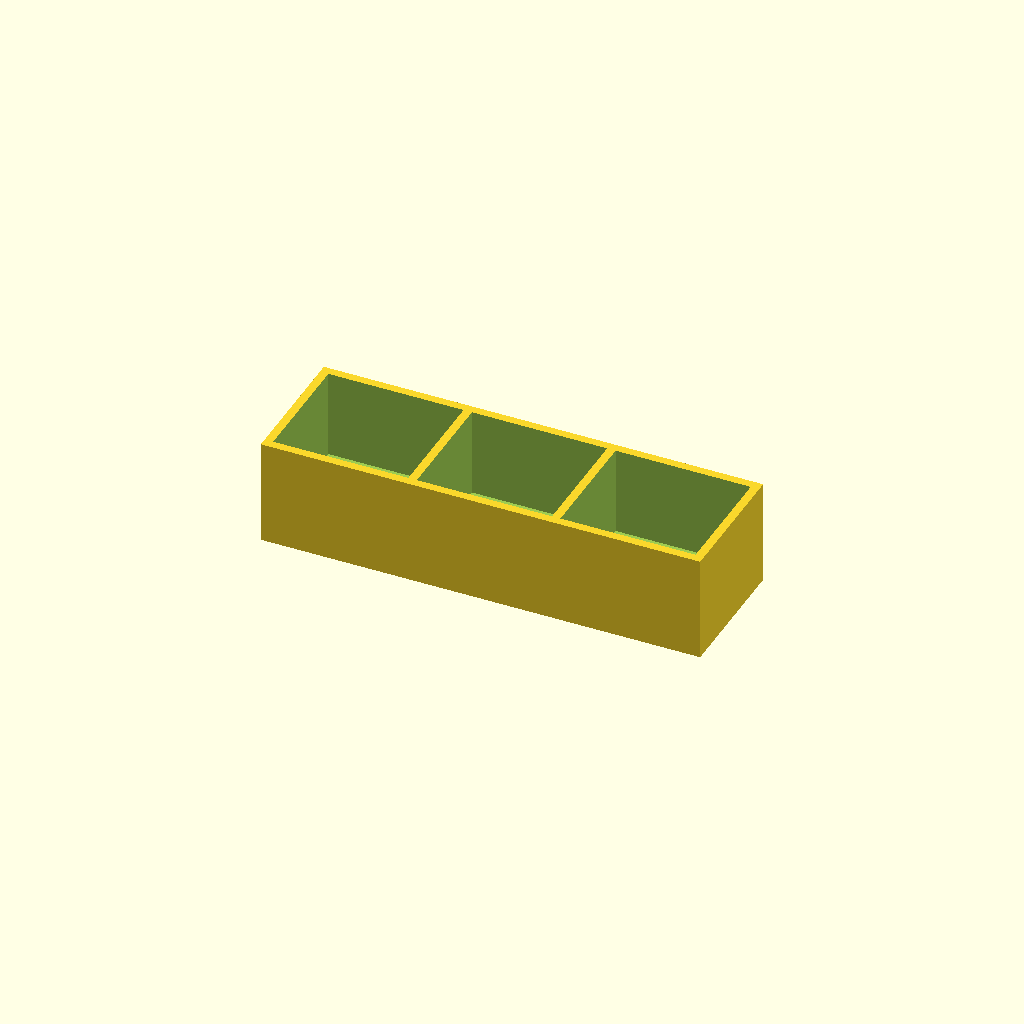
Cell 1: the model at its default parameters.
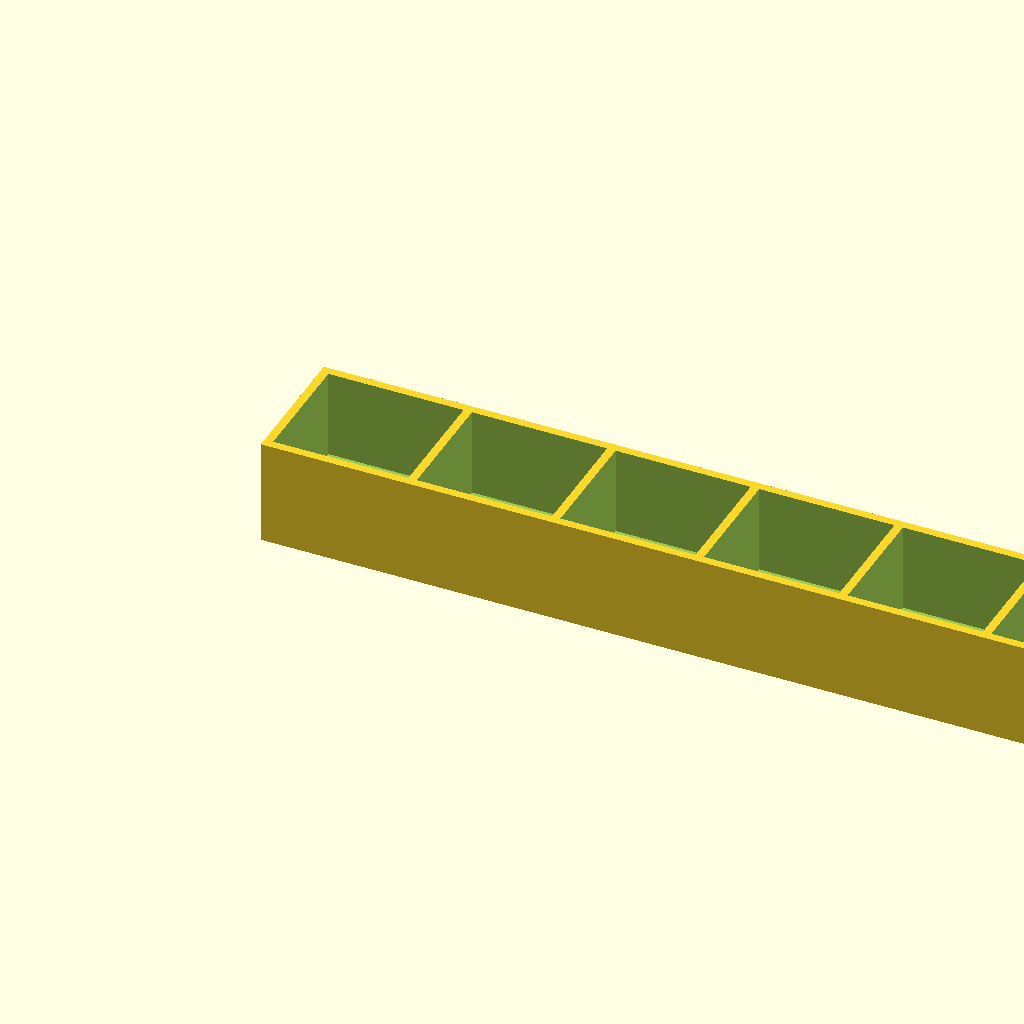
Cell 2: the same model with compartments = 6.
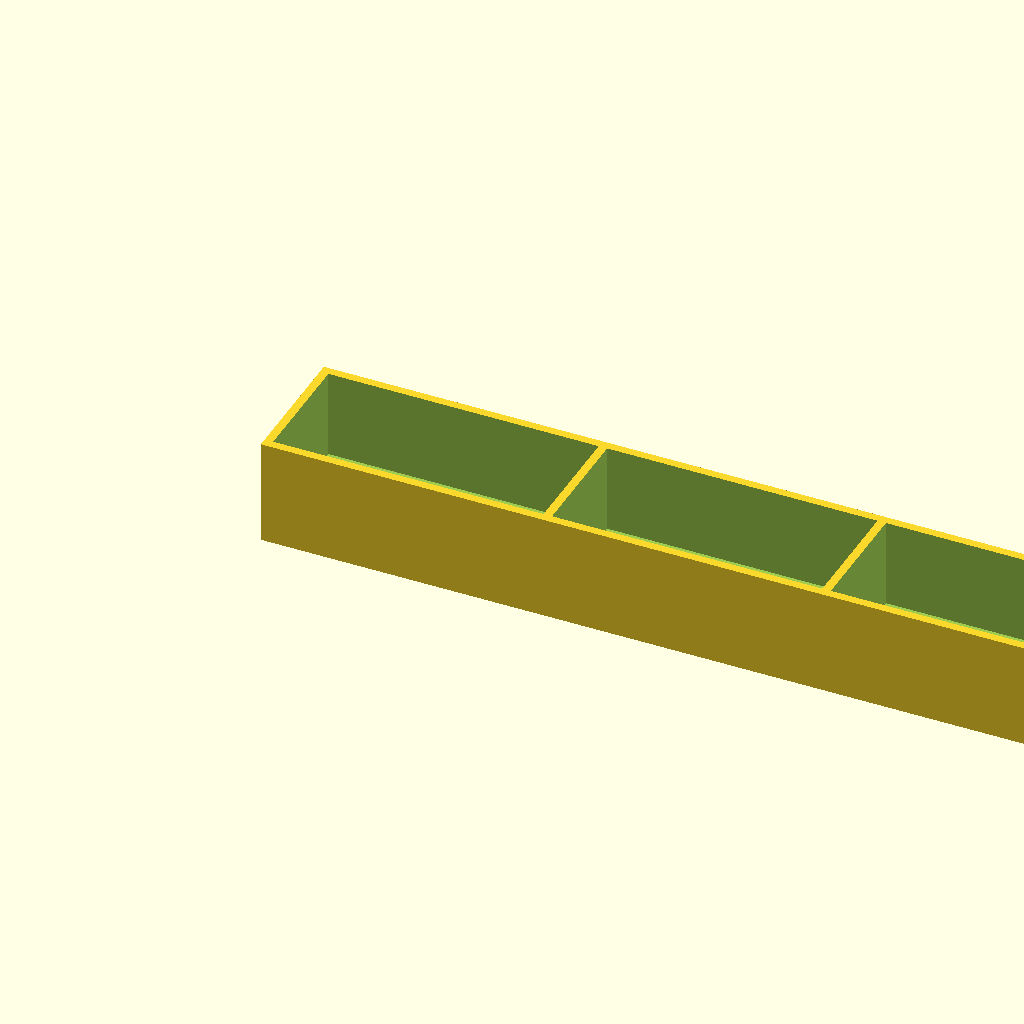
Cell 3: the same model with inside_length = 64.
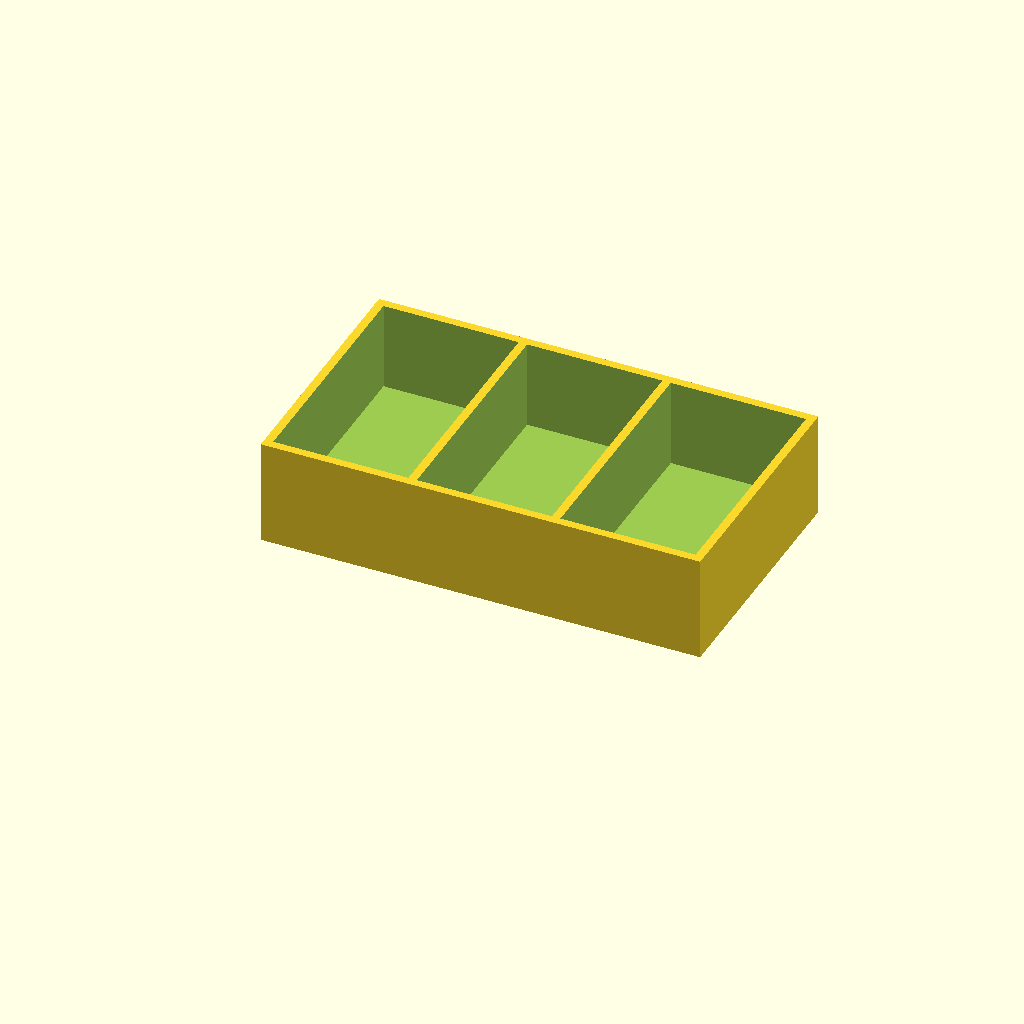
Cell 4: the same model with inside_width = 56.
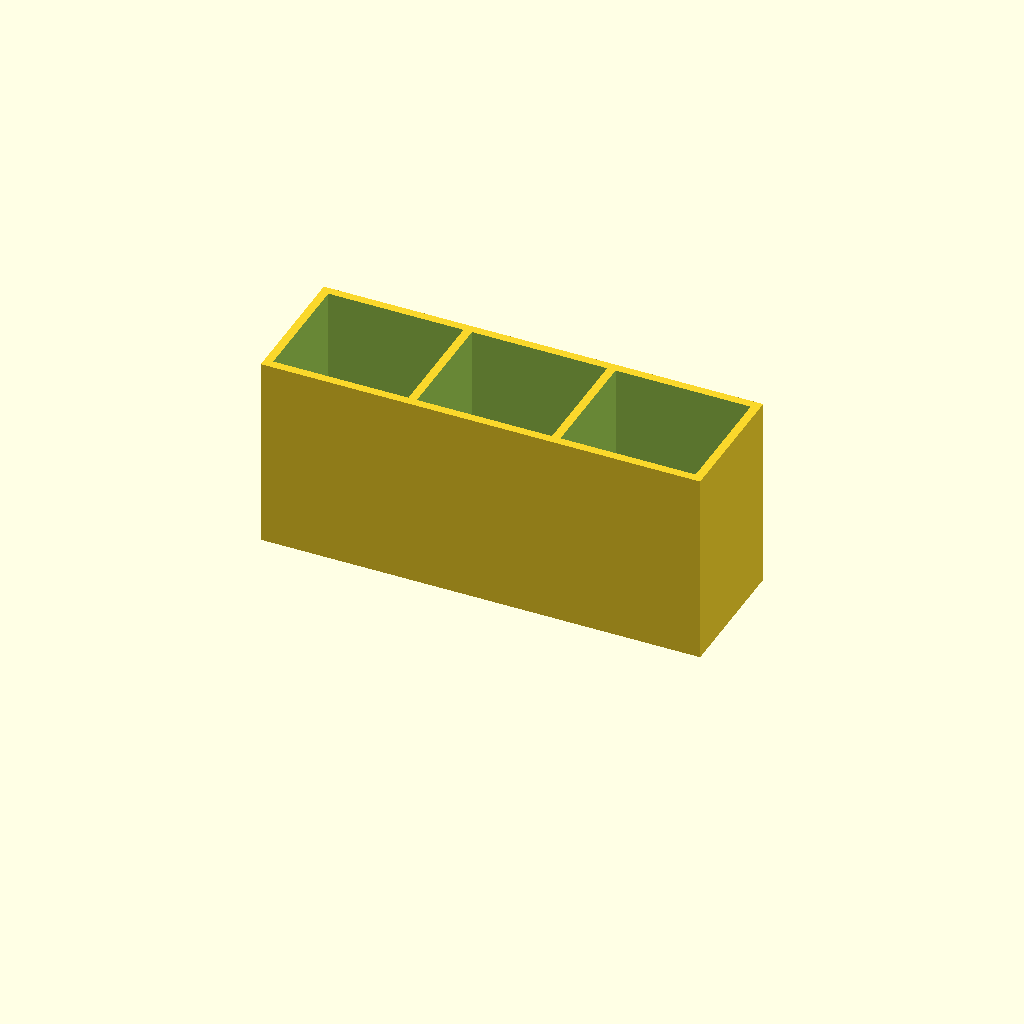
Cell 5: the same model with inside_depth = 42.
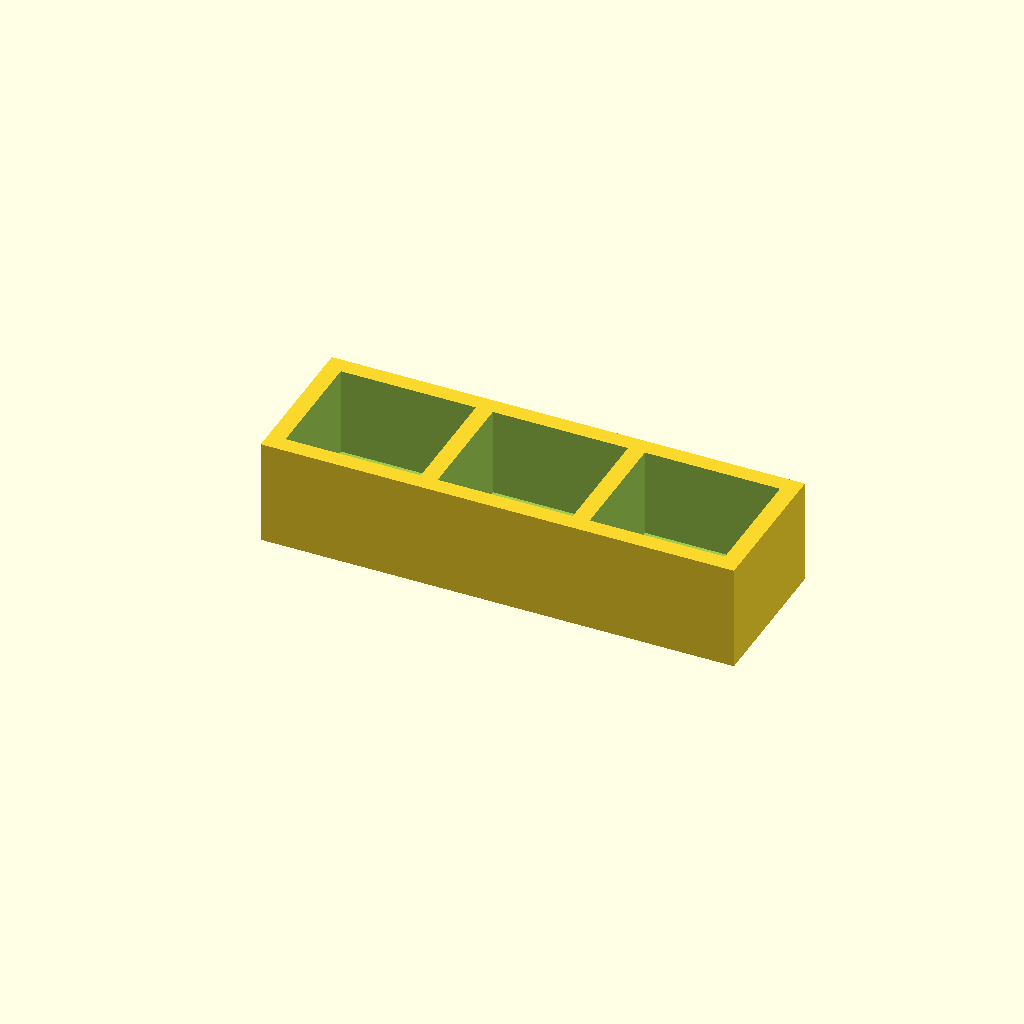
Cell 6: the same model with wall = 4.
All cells are drawn from one camera (rotation 55°, 0°, 25°, orthographic, colour scheme Cornfield), so only the parameter changes between them.
Source of the model, 3d-print-collaborator/examples/parametric-compartment-tray.scad:
// Minimal parametric example for the 3D Print Collaborator skill.
// 3D design source is normally maintained by the chat assistant in GitHub.
// Units: millimeters.
// With the defaults below: 104 x 32 x 25 mm.

compartments = 3;
inside_length = 32;
inside_width  = 28;
inside_depth  = 21;
wall = 2.0;
floor = 4.0;
$fn = 48;

assert(compartments >= 1, "Must have at least one compartment");
assert(wall >= 1, "Wall must be strong enough to print");
assert(inside_length > 0 && inside_width > 0 && inside_depth > 0);

length = compartments * inside_length + (compartments + 1) * wall;
width = inside_width + 2*wall;
height = inside_depth + floor;

difference() {
    cube([length, width, height]);
    for (i = [0:compartments-1]) {
        translate([wall + i*(inside_length+wall), wall, floor])
            cube([inside_length, inside_width, inside_depth + 0.1]);
    }
}
Customizer parameters (derived from the source; name, type, default, range or options):
compartments: number, default 3
inside_length: number, default 32
inside_width: number, default 28
inside_depth: number, default 21
wall: number, default 2
floor: number, default 4
